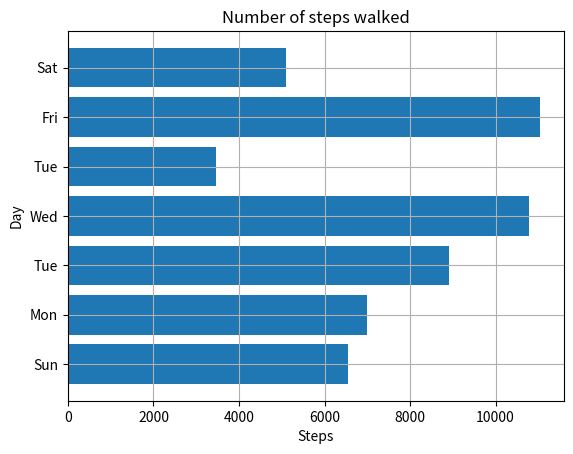

Python code for this plot:
import matplotlib.pyplot as plt

steps=[6543,7000,8900,10789,3467,11045,5095]
labels=['Sun','Mon','Tue','Wed','Tue','Fri','Sat']
num_bars=len(steps)
positions=range(1,num_bars+1)
plt.barh(positions,steps,align='center')

plt.yticks(positions,labels)
plt.xlabel('Steps')
plt.ylabel('Day')
plt.title('Number of steps walked')

plt.grid()
plt.show()
